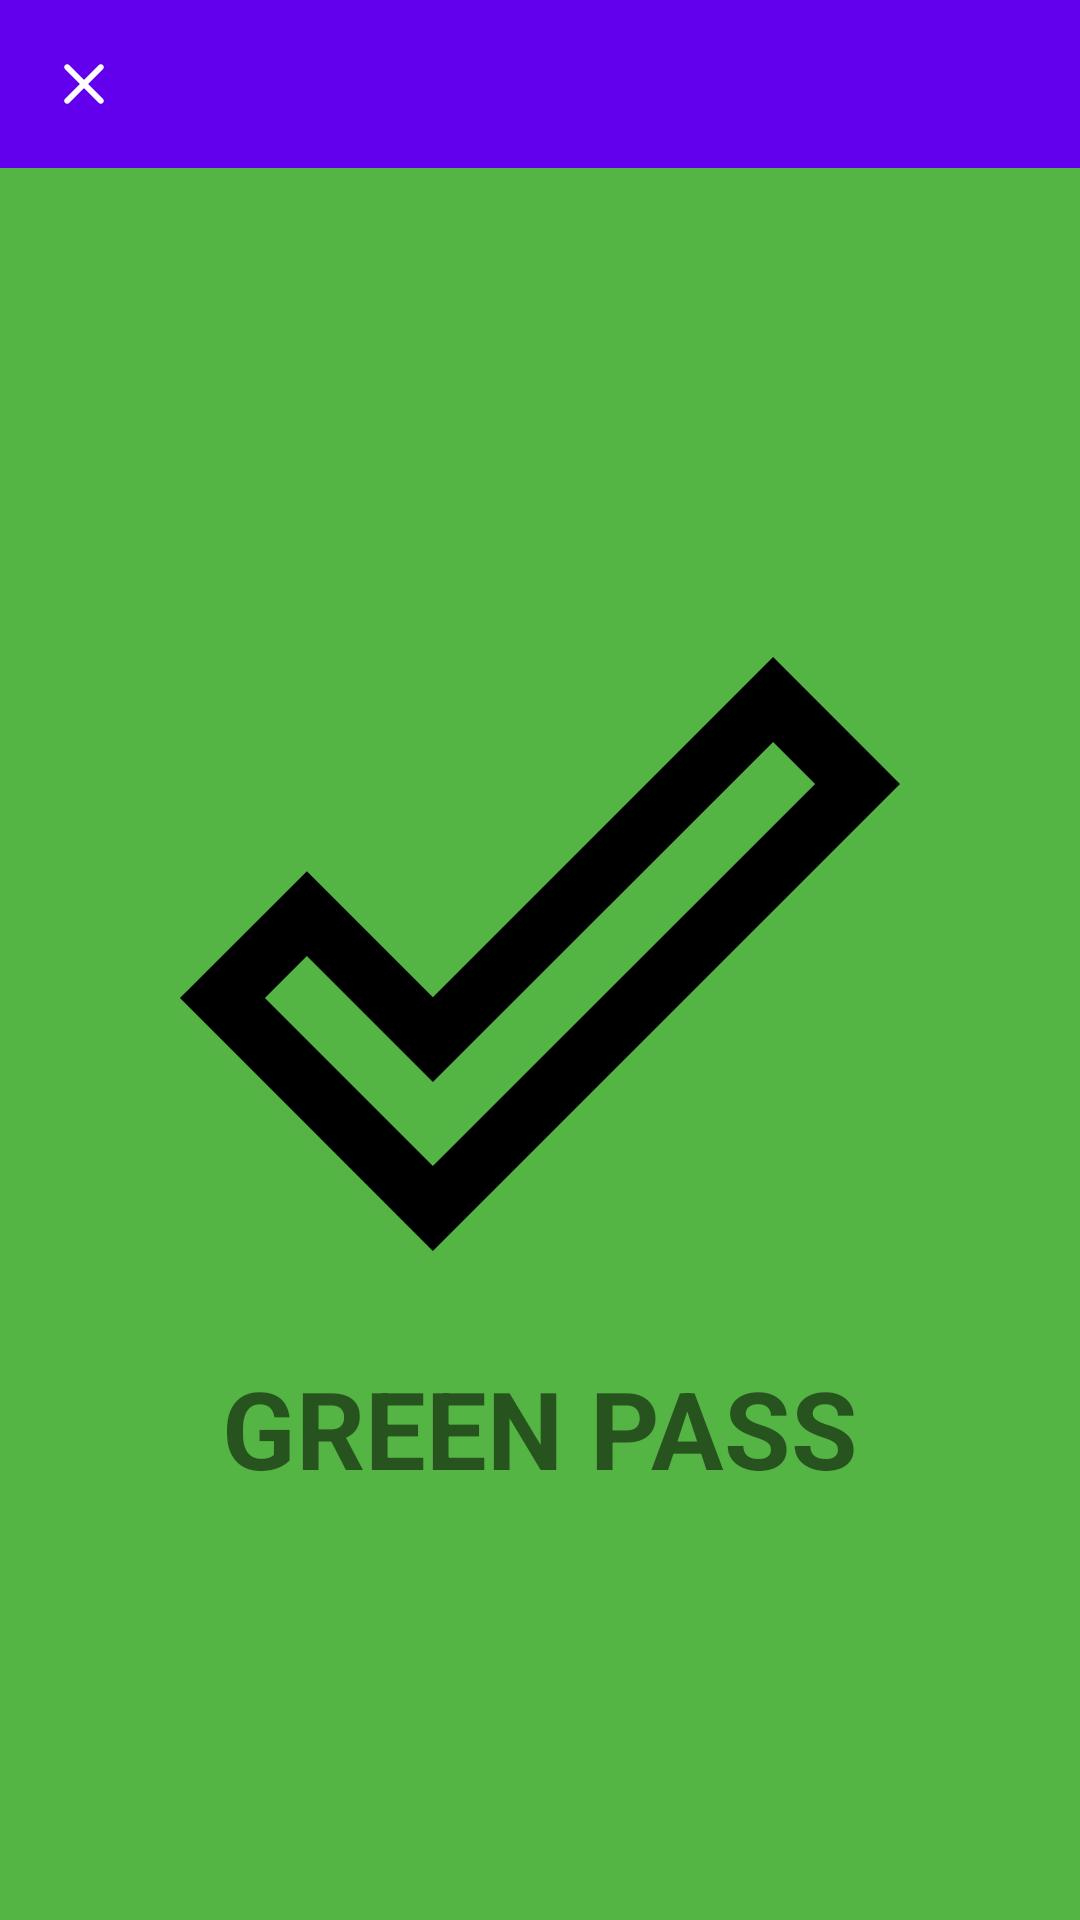

Write the Android layout XML for this screen, with the resource values it uses.
<!-- AndroidManifest.xml: application theme Theme.GreenPassApp -->
<!-- res/layout/pass_dialog_layout.xml -->
<?xml version="1.0" encoding="utf-8"?>
<androidx.constraintlayout.widget.ConstraintLayout xmlns:android="http://schemas.android.com/apk/res/android"
    xmlns:app="http://schemas.android.com/apk/res-auto"
    xmlns:tools="http://schemas.android.com/tools"
    android:layout_width="match_parent"
    android:layout_height="match_parent"
    android:backgroundTint="#17F620"
    tools:context=".ui.PassDialog">

    <androidx.appcompat.widget.Toolbar
        android:id="@+id/event_dialog_toolbar"
        android:layout_width="match_parent"
        android:layout_height="wrap_content"
        android:background="?attr/colorPrimary"
        android:minHeight="?attr/actionBarSize"
        android:theme="?attr/actionBarTheme"
        app:layout_constraintStart_toStartOf="parent"
        app:layout_constraintTop_toTopOf="parent" />

    <ImageButton
        android:id="@+id/close_dialog"
        android:layout_width="56dp"
        android:layout_height="56dp"
        android:background="#00FFFFFF"
        app:layout_constraintStart_toStartOf="parent"
        app:layout_constraintTop_toTopOf="parent"
        app:srcCompat="@drawable/ic_round_close_24" />

    <ImageView
        android:id="@+id/imageView"
        android:layout_width="0dp"
        android:layout_height="0dp"
        android:background="#55B544"
        android:paddingLeft="60dp"
        android:paddingTop="60dp"
        android:paddingRight="60dp"
        android:paddingBottom="120dp"
        android:src="@drawable/ic_done_outline_24px"
        app:layout_constraintBottom_toBottomOf="parent"
        app:layout_constraintEnd_toEndOf="parent"
        app:layout_constraintStart_toStartOf="parent"
        app:layout_constraintTop_toBottomOf="@+id/event_dialog_toolbar" />

    <TextView
        android:id="@+id/passDateTV"
        android:layout_width="wrap_content"
        android:layout_height="wrap_content"
        android:layout_marginBottom="140dp"
        android:text="@string/green_pass"
        android:textSize="36sp"
        android:textStyle="bold"
        app:layout_constraintBottom_toBottomOf="@+id/imageView"
        app:layout_constraintEnd_toEndOf="parent"
        app:layout_constraintStart_toStartOf="parent" />

    <TextView
        android:id="@+id/greenPassDate"
        android:layout_width="wrap_content"
        android:layout_height="wrap_content"
        android:layout_marginBottom="24dp"
        android:text=""
        android:textSize="24sp"
        android:textStyle="bold"
        app:layout_constraintBottom_toBottomOf="@+id/imageView"
        app:layout_constraintEnd_toEndOf="parent"
        app:layout_constraintStart_toStartOf="parent"
        app:layout_constraintTop_toBottomOf="@+id/passDateTV" />

    
    
    
    
    

</androidx.constraintlayout.widget.ConstraintLayout>
<!-- resources referenced by this layout -->
<resources>
  <!-- drawable ic_done_outline_24px (drawable) -->
  <vector xmlns:android="http://schemas.android.com/apk/res/android"
      android:width="24dp"
      android:height="24dp"
      android:viewportWidth="24"
      android:viewportHeight="24">
    <path
        android:fillColor="#FF000000"
        android:pathData="M19.77,4.93l1.4,1.4L8.43,19.07l-5.6,-5.6 1.4,-1.4 4.2,4.2L19.77,4.93m0,-2.83L8.43,13.44l-4.2,-4.2L0,13.47l8.43,8.43L24,6.33 19.77,2.1z"/>
  </vector>
  <!-- drawable ic_round_close_24 (drawable) -->
  <vector xmlns:android="http://schemas.android.com/apk/res/android"
      android:width="24dp"
      android:height="24dp"
      android:viewportWidth="24"
      android:viewportHeight="24"
      android:tint="@color/white">
    <path
        android:fillColor="@android:color/black"
        android:pathData="M18.3,5.71c-0.39,-0.39 -1.02,-0.39 -1.41,0L12,10.59 7.11,5.7c-0.39,-0.39 -1.02,-0.39 -1.41,0 -0.39,0.39 -0.39,1.02 0,1.41L10.59,12 5.7,16.89c-0.39,0.39 -0.39,1.02 0,1.41 0.39,0.39 1.02,0.39 1.41,0L12,13.41l4.89,4.89c0.39,0.39 1.02,0.39 1.41,0 0.39,-0.39 0.39,-1.02 0,-1.41L13.41,12l4.89,-4.89c0.38,-0.38 0.38,-1.02 0,-1.4z"/>
  </vector>
  <string name="green_pass">GREEN PASS</string>
  <style name="Theme.GreenPassApp" parent="Theme.MaterialComponents.DayNight.DarkActionBar">
          
          <item name="colorPrimary">@color/purple_500</item>
          <item name="colorPrimaryVariant">@color/purple_700</item>
          <item name="colorOnPrimary">@color/white</item>
          
          <item name="colorSecondary">@color/teal_200</item>
          <item name="colorSecondaryVariant">@color/teal_700</item>
          <item name="colorOnSecondary">@color/black</item>
          
          <item name="android:statusBarColor" tools:targetApi="l">?attr/colorPrimaryVariant</item>
          
      </style>
  <color name="white">#FFFFFFFF</color>
  <color name="purple_500">#FF6200EE</color>
  <color name="purple_700">#FF3700B3</color>
  <color name="teal_200">#FF03DAC5</color>
  <color name="teal_700">#FF018786</color>
  <color name="black">#FF000000</color>
</resources>
